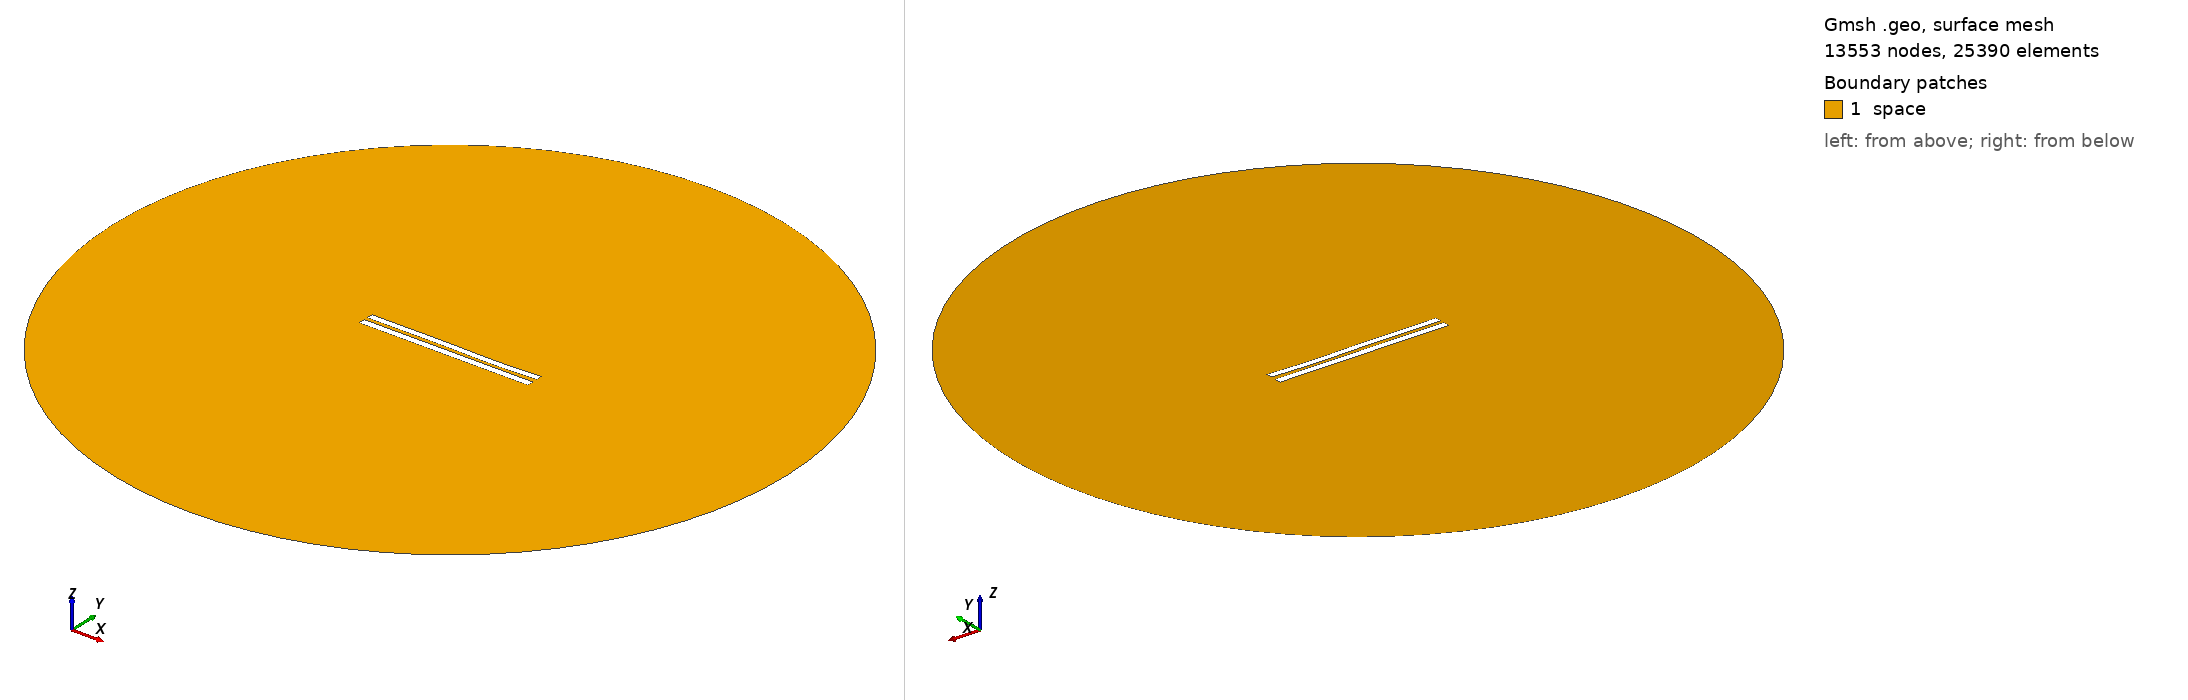

Gmsh geometry script, surface-meshed: 13553 nodes, 25390 surface elements. Boundary patches (legend numbers): 1 space. Left view from above one corner, right view from below the opposite corner. Legend entries are the model's physical surfaces. The drawing asked Gmsh for element sizes between 1% and 20% of the model's largest extent; the script's own settings can give other sizes.

=== 5297.geo (drawn) ===
//---------------------------------------
// Geometry kernel
//---------------------------------------

SetFactory("OpenCASCADE");



//---------------------------------------
// Parameters of the geometry
//---------------------------------------

// Overetch of the upper plate
overetch = 0.125;

// Distance between the plates
distance = 2.25;

// Discretization over the x axis (for the deformation)
nx = 50; 

// Length of the plate
L = 100 - overetch; 

// Number of modes
n = 4; 

// 1st mode coefficient
coeff(1) = 0.0;
beta(1) = 0.596864 * 3.1415926535 / L;

// 2nd mode coefficient
coeff(2) = -0.075;
beta(2) = 1.49418 * 3.1415926535 / L;

// 3rd mode coefficient
coeff(3) = 0.15;
beta(3) = 2.50025 * 3.1415926535 / L;

// 4th mode coefficient
coeff(4) = -0.075;
beta(4) = 3.49999 * 3.1415926535 / L;



//---------------------------------------
// Upper plate (deformed rectangle)
//---------------------------------------

// Coordiantes of the upper plate
xmin = -50;
xmax = 50 - overetch;

// Height of the upper plate
yheight = 4 - 2 * overetch;

// Indexes of the points
UpperID[] = {};
LowerID[] = {};
LeftID[] = {};
RightID[] = {};

// Point index
p = 1;

// Horizontal edges
For i In {1:nx}
    x = xmin + (i-1)*(xmax - xmin)/(nx-1);

    y_bottom = distance / 2 + overetch;
    For j In {1:n}
        C = (Cosh(beta(j)*L) + Cos(beta(j)*L)) / (Sinh(beta(j)*L) + Sin(beta(j)*L));
        y_bottom  = y_bottom + coeff(j) * (Cosh(beta(j)*(x+50)) - Cos(beta(j)*(x+50)) - C * (Sinh(beta(j)*(x+50)) - Sin(beta(j)*(x+50))));
    EndFor

    y_top = y_bottom + yheight;

    Point(p) = {x, y_top, 0, 1.0};
    UpperID[i] = p;
    p = p + 1;

    Point(p) = {x, y_bottom, 0, 1.0};
    LowerID[i] = p;
    p = p + 1;
EndFor

// Create point lists
UpperPts[] = {}; LowerPts[] = {};
For i In {1:nx}
  UpperPts[] += {UpperID[i]};
  LowerPts[] += {LowerID[i]};
EndFor

// Build splines
Spline(1) = {UpperPts[]};
Spline(2) = {LowerPts[]};
Line(3) = {LowerPts[nx-1], UpperPts[nx-1]};
Line(4) = {LowerPts[0], UpperPts[0]};

// Build the plane surface
Curve Loop(1) = {2, 3, -1, -4};
Plane Surface(1) = {1};



//---------------------------------------
// Lower plate (rectangle)
//---------------------------------------

// Vertices
Point(1001) = {-50, -1, 0, 1.0};
Point(1002) = { 50, -1, 0, 1.0};
Point(1003) = { 50,  -5, 0, 1.0};
Point(1004) = {-50,  -5, 0, 1.0};

// Edges
Line(5) = {1001, 1002};
Line(6) = {1002, 1003};
Line(7) = {1003, 1004};
Line(8) = {1004, 1001};

// Plane surface
Line Loop(2) = {5, 6, 7, 8};
Plane Surface(2) = {2}; 



//---------------------------------------
// Outer (fictious) boundary
//---------------------------------------

// Points
Point(1005) = {0, 0, 0};       // Center
Point(1006) = {200, 0, 0};     // Start point
Point(1007) = {0, 200, 0};     // 90 degrees
Point(1008) = {-200, 0, 0};    // 180 degrees
Point(1009) = {0, -200, 0};    // 270 degrees

// Circle arcs (each needs start, center, end)
Circle(9) = {1006, 1005, 1007};
Circle(10) = {1007, 1005, 1008};
Circle(11) = {1008, 1005, 1009};
Circle(12) = {1009, 1005, 1006};

// Plane surface for the entire domain
Curve Loop(3) = {9, 10, 11, 12};
Surface(3) = {3};

// Subtract the plates from the whole domain to obtain the actual domain where we want to solve the equations
BooleanDifference{ Surface{3}; Delete; }{ Surface{1}; Surface{2}; Delete; }




//---------------------------------------
// Transfinite Lines/Curves
//---------------------------------------

// Set the number of points on the boundaries
r = 7;

// Plates
Transfinite Curve {1, 2} = 50*r Using Progression 1;
Transfinite Curve {3, 4} = 2*r Using Progression 1;
Transfinite Line {5, 7} = 50*r Using Progression 1;
Transfinite Line {6, 8} = 2*r Using Progression 1;

// Outer boundary
Transfinite Line {9, 10, 11, 12} = 20 Using Progression 1;



//---------------------------------------
// Physical groups
//---------------------------------------                

// Physical curves (boundaries)
Physical Line("force_segment", 10) = {2};
Physical Line("upper_plate", 11) = {1, 3, 4};
Physical Line("lower_plate", 12) = {5, 6, 7, 8};
Physical Line("boundary", 20) = {9, 10, 11, 12};

// Physical Surfaces
Physical Surface("space", 30) = {3};



//---------------------------------------
// 6. Generate the Mesh
//---------------------------------------

// 2D mesh generation
Mesh 2;
